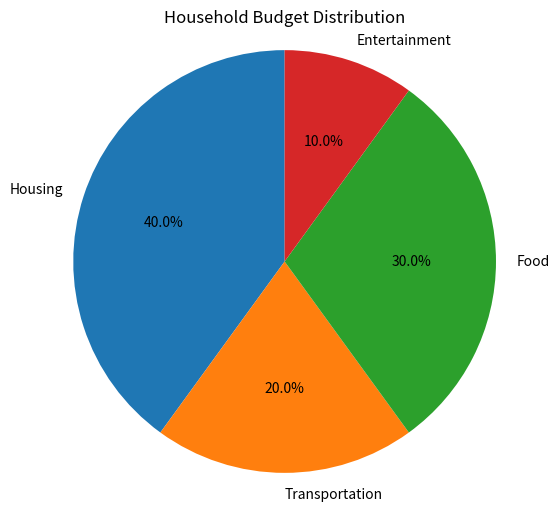

Here is the Python script that generated this plot:
import matplotlib.pyplot as plt

# Data
categories = ["Housing", "Transportation", "Food", "Entertainment"]
spending = [40, 20, 30, 10]

# Create Pie Chart
plt.figure(figsize=(6, 6))
plt.pie(spending, labels=categories, autopct='%1.1f%%', startangle=90)
plt.title("Household Budget Distribution")
plt.axis('equal')  # Makes the pie chart circular
plt.show()

# Calculate weighted average percentage
weighted_average = sum([x * x for x in spending]) / sum(spending)

print(f"Weighted Average Category of Spending: {weighted_average:.2f}%")

# Identify highest spending category
highest_category = categories[spending.index(max(spending))]
print(f"Highest Spending Category: {highest_category} ({max(spending)}%)")
